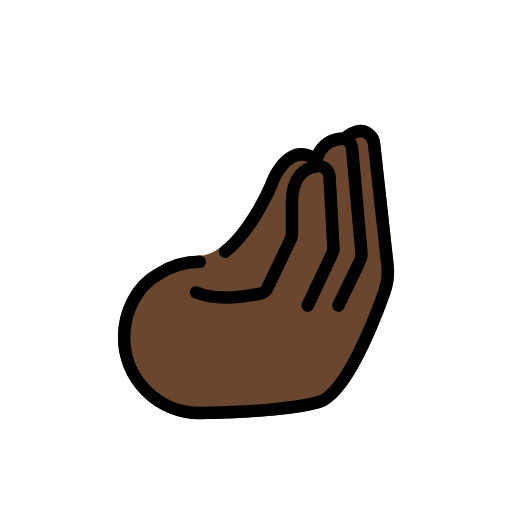
t = 0.00 s
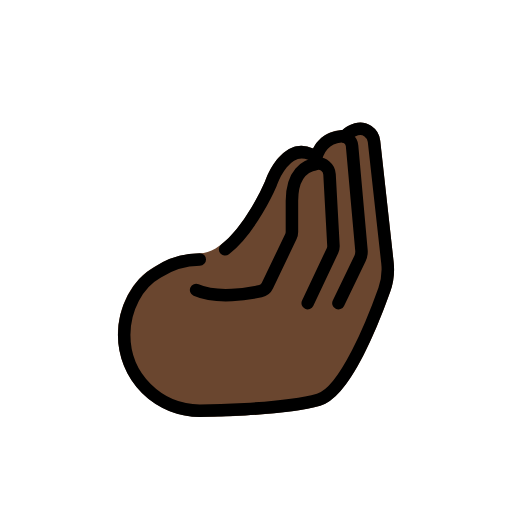
t = 0.48 s
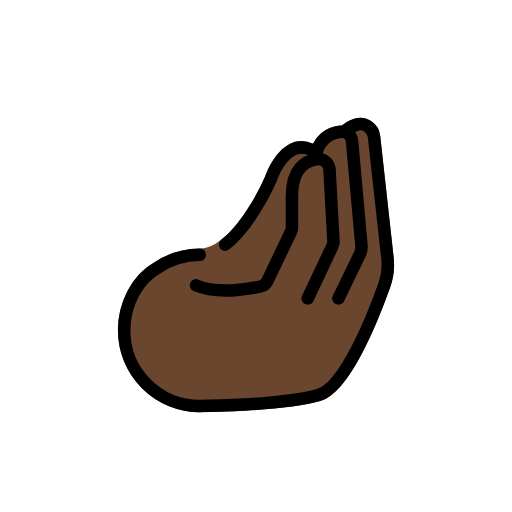
t = 1.43 s
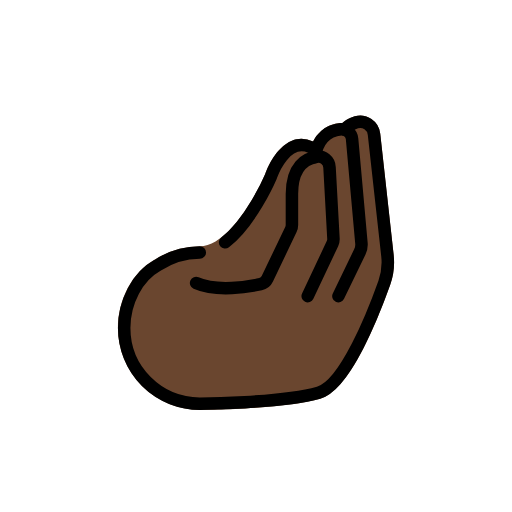
t = 1.90 s
t = 2.38 s: frame unchanged from t = 1.43 s, image omitted
t = 3.33 s: frame unchanged from t = 0.48 s, image omitted

The animated SVG that drew these frames (rendered in a browser with its animation timeline set to each time). Animation: 1 SMIL element (animateTransform=1); one cycle of 3.80 s, repeats indefinitely.

<?xml version='1.0' encoding='utf-8'?>
<svg xmlns="http://www.w3.org/2000/svg" id="emoji" viewBox="-5 -5 82 82" width="200" height="200" role="img">
  <title>OpenMoji: pinched fingers: dark skin tone</title><g><g id="color" />
  <g id="skin">
    <path fill="#6a462f" d="M58.0473,37.3569,55.892,17.8921a3.25,3.25,0,0,0-1.4268-2.3486,3.1816,3.1816,0,0,0-2.665-.417,5.1412,5.1412,0,0,0-1.9934,1.0919,2.6586,2.6586,0,0,0-.3328,0,5.2528,5.2528,0,0,0-4.33,2.9328,4.18,4.18,0,0,0-3.48-.0832c-2.5957,1.1074-3.9454,4.6015-4.1895,5.291C35.7465,28.3608,31.3334,35.93,26.9984,35.93a13.4336,13.4336,0,0,0-7.3056,2.2177c-3.4746,1.9522-5.8047,6.3194-5.8047,10.8887a13.1256,13.1256,0,0,0,13.1143,13.11c.53-.002,13.0634-.0655,19.2861-1.79,4.32-1.1982,8.4785-10.5781,11.206-18.2363A10.6553,10.6553,0,0,0,58.0473,37.3569Z" />
  </g>
  <g id="line">
    <path fill="none" stroke="#000" stroke-linecap="round" stroke-linejoin="round" stroke-width="2" d="M44.2809,43.9275l3.9746-8.4261a1.5937,1.5937,0,0,0,.15-.7672l-.629-11.4366a1.8032,1.8032,0,0,0-2.0552-1.6982c-1.7265.2671-3.9661,1.4784-3.9661,5.9663v4.98a1.5938,1.5938,0,0,1-.1559.6874l-3.7839,7.9114a1.5812,1.5812,0,0,1-1.0854.8666c-1.9.4183-6.9555,1.3069-10.3228-.181" />
    <path fill="none" stroke="#000" stroke-linecap="round" stroke-linejoin="round" stroke-width="2" d="M45.43,21.6532c.4887-3.4242,2.6038-4.2829,4.1451-4.44a1.6589,1.6589,0,0,1,1.81,1.51L52.8879,35.45a2.616,2.616,0,0,1-.25,1.3725L49.201,43.9275" />
    <path fill="none" stroke="#000" stroke-linecap="round" stroke-linejoin="round" stroke-width="2" d="M31.0544,35.3131c4.1148-3.195,7.1215-10.0539,7.3385-10.5576.0092-.0213.0163-.04.0241-.0623.1758-.4961,2.3675-6.4132,6.327-4.6275" />
    <path fill="none" stroke="#000" stroke-linecap="round" stroke-linejoin="round" stroke-width="2" d="M50.16,17.2593a4.114,4.114,0,0,1,1.92-1.1726,2.2321,2.2321,0,0,1,2.8183,1.9156l2.155,19.4649a9.705,9.705,0,0,1-.5014,4.3182c-1.7368,4.8784-6.2583,16.4236-10.531,17.6079-6.1645,1.7086-19.0223,1.7539-19.0223,1.7539a12.11,12.11,0,0,1-12.11-12.11c0-4.18,2.118-8.26,5.3394-10.0422a12.41,12.41,0,0,1,6.771-2.0645" />
  </g>
<animateTransform attributeName="transform" type="translate" values="0 0;0 -1.5;0 0" dur="3.8s" repeatCount="indefinite" /></g></svg>
